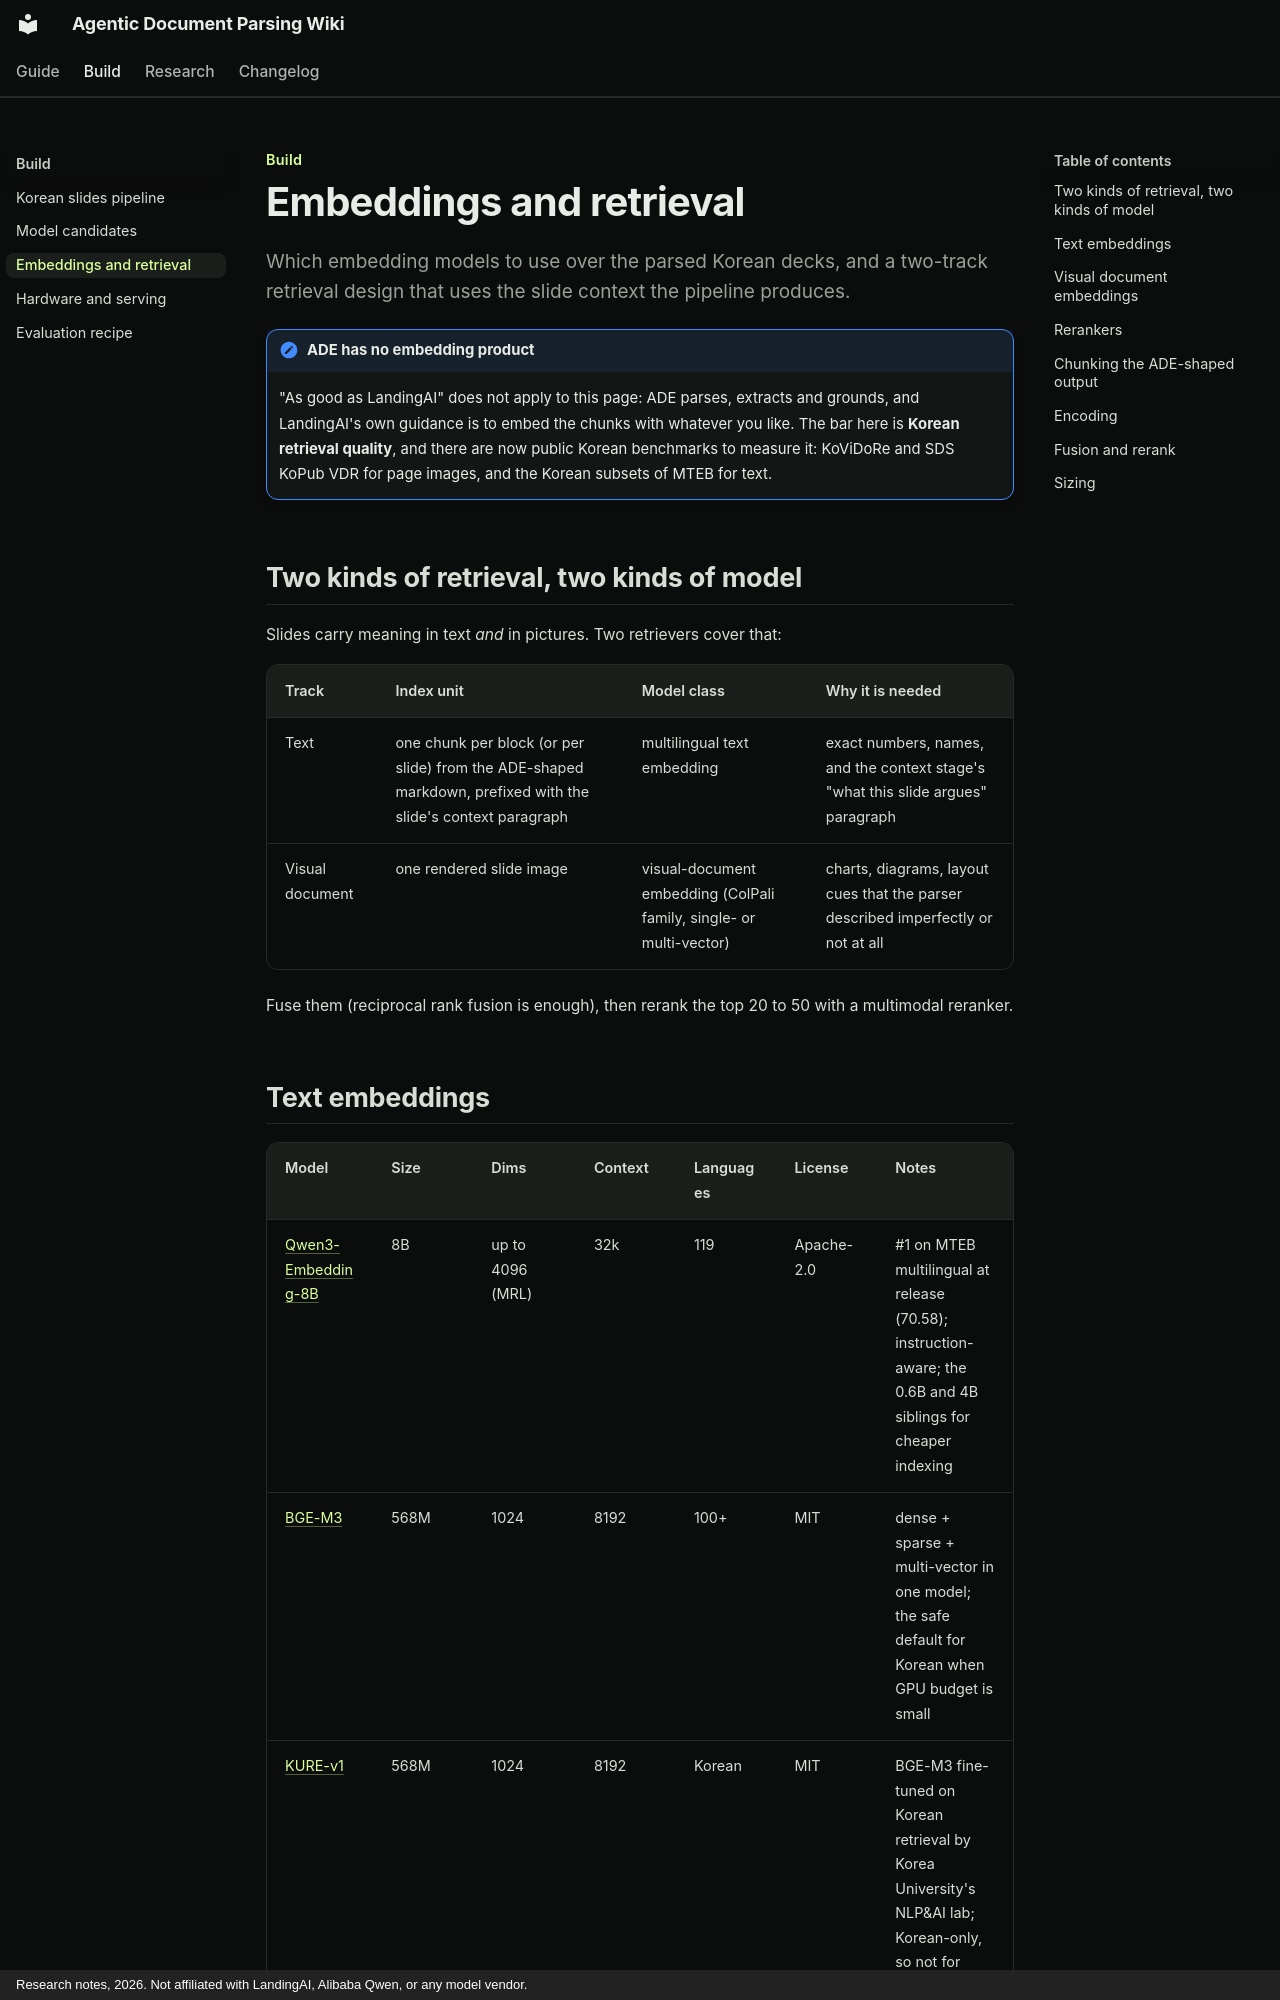

repository: swchoi1994/agentic-doc-parsing-wiki · page: build/embeddings/index.html · generator: mkdocs · copyright: Research notes, 2026. Not affiliated with LandingAI, Alibaba Qwen, or any model vendor.

---
title: Embeddings and retrieval
---

Build
{ .eyebrow }

# Embeddings and retrieval

Which embedding models to use over the parsed Korean decks, and a two-track retrieval design that uses the slide context the pipeline produces.
{ .lead }

!!! note "ADE has no embedding product"
    "As good as LandingAI" does not apply to this page: ADE parses, extracts and grounds, and LandingAI's own guidance is to embed the chunks with whatever you like. The bar here is **Korean retrieval quality**, and there are now public Korean benchmarks to measure it: KoViDoRe and SDS KoPub VDR for page images, and the Korean subsets of MTEB for text.

## Two kinds of retrieval, two kinds of model

Slides carry meaning in text *and* in pictures. Two retrievers cover that:

| Track | Index unit | Model class | Why it is needed |
|---|---|---|---|
| Text | one chunk per block (or per slide) from the ADE-shaped markdown, prefixed with the slide's context paragraph | multilingual text embedding | exact numbers, names, and the context stage's "what this slide argues" paragraph |
| Visual document | one rendered slide image | visual-document embedding (ColPali family, single- or multi-vector) | charts, diagrams, layout cues that the parser described imperfectly or not at all |

Fuse them (reciprocal rank fusion is enough), then rerank the top 20 to 50 with a multimodal reranker.
